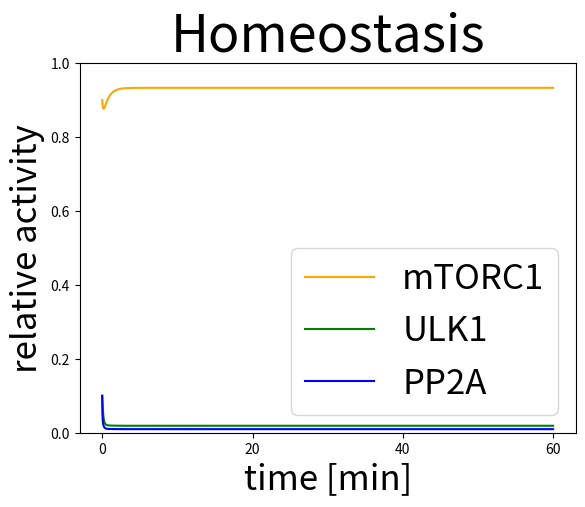

Python code for this plot: (Note: this script raises an exception after producing the figure.)
import numpy as np
from scipy.integrate import odeint as oi
from matplotlib import pyplot as plt

def model(x, t, p):
    #rapamycin treatment: mTOR_tot=0.1 
    mTOR_tot = 1
    #siULK1: ULK1_tot=0.01 reduced ULK1: ULK1_tot=0.3
    ULK1_tot = 1
    #siPP2A: PP2A_tot=0.01 Okadaic acid: PP2A_tot=0.1
    PP2A_tot = 1

    mTOR = x[0] 
    ULK1 = x[1]
    PP2A = x[2]
    
    kamtor = 1.5
    kimtor = 0.01
    kaulk = 0.15
    kiulk = 0.15
    kapp2 = 0.15
    kipp2 = 0.15

    kimtor1 = p[0]
    kimtor2 = p[1]
    kaulk1 = p[2]
    kiulk1 = p[3]
    kapp21 = p[4]
    kipp22 = p[5]
    
    dmTORdt = kamtor*(mTOR_tot-mTOR)-kimtor*mTOR-kimtor1*mTOR*ULK1-kimtor2*mTOR*PP2A
    dULK1dt = kaulk*(ULK1_tot-ULK1)-kiulk*ULK1+kaulk1*(ULK1_tot-ULK1)*PP2A-kiulk1*ULK1*mTOR
    dPP2Adt = kapp2*(PP2A_tot-PP2A)-kipp2*PP2A+kapp21*(PP2A_tot-PP2A)*ULK1-kipp22*PP2A*mTOR
    
    dxdt = [dmTORdt, dULK1dt, dPP2Adt]
    
    return dxdt

t = np.arange(0, 60, 0.01)

IC = [0.9,0.1,0.1]
params=[5.16733842, 0.01, 2.85833946,  9.74873293, 14.4792405, 46.40777268]

z = oi(model, IC, t, args=(params,)).T

title = 'Homeostasis'
font=25
plt.ylim(0,1)
plt.rc('xtick',labelsize=25)
plt.rc('ytick',labelsize=25)
plt.rcParams["figure.figsize"] = [10.4, 6.8]
plt.rcParams["figure.dpi"] = 40
plt.rcParams["figure.facecolor"]=(1,1,1)

plt.title(title,fontsize = font*1.5)
plt.xlabel('time [min]', fontsize=font)
plt.ylabel('relative activity',fontsize=font)
plt.plot(t, z[0], '-', color='orange',label='mTORC1')
plt.plot(t, z[1], 'g-',label = 'ULK1')
plt.plot(t, z[2], 'b-',label='PP2A')
plt.legend(fontsize=font)
plt.savefig('./figures/'+title)
plt.show()


